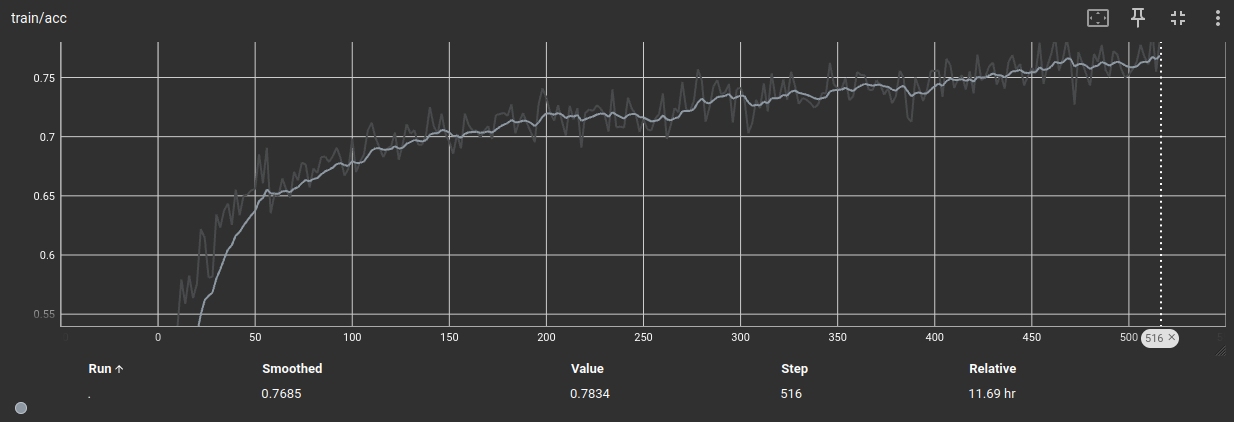

Data behind this chart, as committed beside it:
Wall time, Step, Value
1713605104, 0, 0.02345
1713605267, 2, 0.4059
1713605433, 4, 0.4635
1713605596, 6, 0.4777
1713605760, 8, 0.5038
1713605922, 10, 0.5397
1713606084, 12, 0.5793
1713606248, 14, 0.5586
1713606409, 16, 0.5827
1713606573, 18, 0.5635
1713606735, 20, 0.5756
1713606896, 22, 0.622
1713607059, 24, 0.6146
1713607220, 26, 0.581
1713607383, 28, 0.5814
1713607545, 30, 0.6342
1713607707, 32, 0.6231
1713607869, 34, 0.6377
1713608030, 36, 0.6434
1713608192, 38, 0.6255
1713608356, 40, 0.6553
1713608517, 42, 0.6337
1713608678, 44, 0.6502
1713608841, 46, 0.651
1713609017, 48, 0.6546
1713609183, 50, 0.6558
1713609375, 52, 0.6852
1713609539, 54, 0.6606
1713609703, 56, 0.6907
1713609866, 58, 0.6352
1713610027, 60, 0.6516
1713610190, 62, 0.6498
1713610352, 64, 0.6648
1713610514, 66, 0.6552
1713610677, 68, 0.6485
1713610838, 70, 0.6702
1713611002, 72, 0.663
1713611165, 74, 0.6779
1713611327, 76, 0.6766
1713611489, 78, 0.657
1713611652, 80, 0.6732
1713611813, 82, 0.6692
1713611974, 84, 0.6827
1713612136, 86, 0.6832
1713612299, 88, 0.6787
1713612462, 90, 0.6835
1713612623, 92, 0.6908
1713612784, 94, 0.6817
1713612948, 96, 0.667
1713613111, 98, 0.6728
1713613275, 100, 0.6984
1713613439, 102, 0.67
1713613614, 104, 0.6789
1713613776, 106, 0.6847
1713613940, 108, 0.7052
1713614103, 110, 0.7119
1713614265, 112, 0.6989
1713614429, 114, 0.6909
1713614592, 116, 0.6826
1713614754, 118, 0.6898
... 199 more rows
